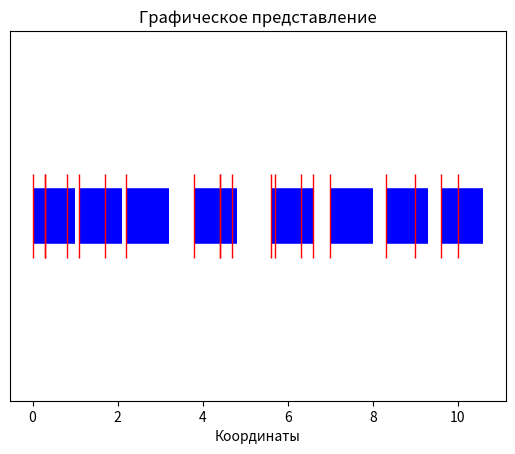

Recreate this plot in Python.
#!/usr/bin/env python3
# -*- coding: utf-8 -*-

import random as rnd
import matplotlib.pyplot as plt


def plot_segments(point, s):
    plt.xlabel('Координаты')
    plt.title("Графическое представление")
    for i in s:
        d = [0, 0]
        plt.plot(i, d, color="blue", linewidth=40, solid_capstyle='butt')
    plt.plot(point, [0 for _ in range(len(point))], linestyle='None',
             marker='|', markersize=60, color="red")
    # Убрать ось y
    ax = plt.gca()
    ax.set_yticks([])
    plt.show()


def pointscover1(s):
    segment = []
    while (len(s) > 0):
        xm = min(s)
        segment.append([xm, xm+1])
        i = 0
        while i < len(s):
            if segment[-1][0] <= s[i] <= segment[-1][1]:
                s.pop(i)
            else:
                i += 1
    return segment


def pointscover2(s):
    segment = []
    s.sort()
    i = 0
    while i < len(s):
        xm = s[i]
        segment.append([xm, xm+1])
        i += 1
        while i < len(s) and s[i] <= xm+1:
            i += 1
    return segment


if __name__ == '__main__':
    s = [rnd.randint(0, 100)/10 for i in range(20)]
    s2 = s.copy()
    print("Множество точек:", s)

    seg = pointscover1(s)
    print("Множество отрезков 1:", seg)

    s = s2
    seg = pointscover2(s)
    print("Множество отрезков 2:", seg)

    print("Минимальное количество отрезков, \
    которыми можно покрыть данное множество точек = ", len(seg))

    plot_segments(s2, seg)
